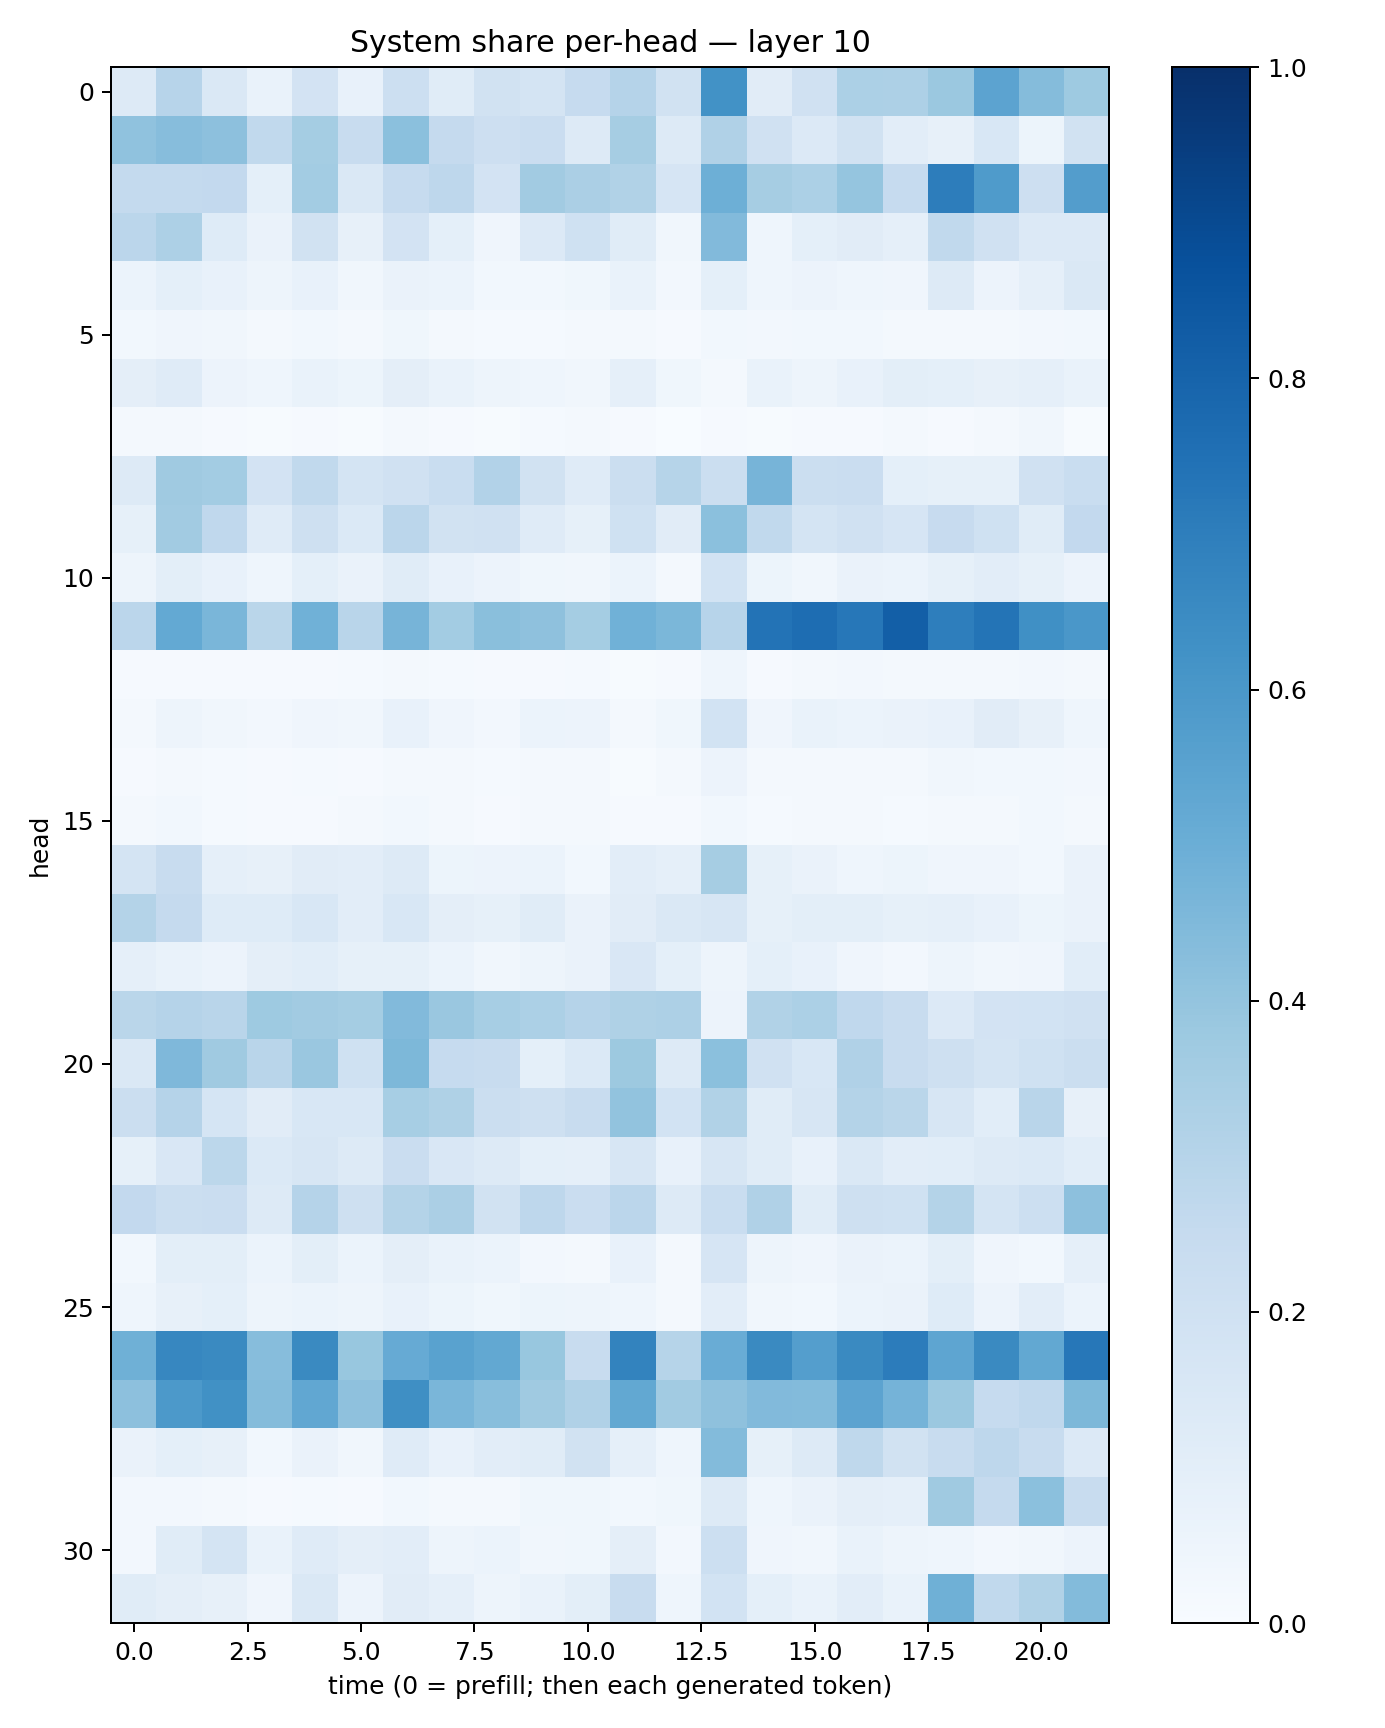

The file beside this chart, header and first rows:
0.1255245, 0.29675618, 0.14449838, 0.06699136, 0.18089715, 0.07605225, 0.21713582, 0.1155327, 0.18860725, 0.17506275, 0.24934278, 0.30419236, 0.19129825, 0.6249052, 0.112175584, 0.19861723, 0.33024886, 0.32461512, 0.3824828, 0.54540944, 0.4353835, 0.37452278
0.4089, 0.4315, 0.416, 0.2624, 0.3552, 0.2346, 0.4186, 0.2523, 0.2134, 0.2284, 0.1253, 0.3487, 0.1254, 0.3184, 0.1988, 0.1355, 0.1879, 0.1019, 0.08142, 0.1548, 0.05087, 0.1878
0.2553, 0.2544, 0.261, 0.09156, 0.3568, 0.1432, 0.2474, 0.2768, 0.1804, 0.3607, 0.3341, 0.3164, 0.1647, 0.4923, 0.3511, 0.3319, 0.3951, 0.2495, 0.7009, 0.5852, 0.2116, 0.5727
0.2843, 0.3268, 0.1241, 0.06633, 0.1915, 0.0808, 0.1815, 0.09213, 0.03972, 0.1366, 0.2022, 0.1166, 0.03389, 0.4434, 0.04503, 0.0899, 0.1124, 0.08719, 0.263, 0.1976, 0.1349, 0.1344
0.0613, 0.09186, 0.07757, 0.0491, 0.07704, 0.03315, 0.06461, 0.06131, 0.03027, 0.03009, 0.03632, 0.06866, 0.02644, 0.09239, 0.04433, 0.05482, 0.04299, 0.03967, 0.1323, 0.0556, 0.08684, 0.1413
0.02779, 0.04149, 0.034, 0.02301, 0.02824, 0.01681, 0.03813, 0.01948, 0.01272, 0.01447, 0.02123, 0.02055, 0.008659, 0.02942, 0.02363, 0.02857, 0.02978, 0.02126, 0.01619, 0.02036, 0.02715, 0.02753
0.09485, 0.121, 0.05798, 0.04411, 0.06742, 0.05103, 0.09456, 0.06676, 0.04949, 0.0462, 0.03406, 0.0878, 0.03835, 0.01676, 0.0692, 0.04994, 0.07663, 0.09791, 0.09088, 0.08186, 0.08875, 0.06675
0.02302, 0.01754, 0.008013, 0.006657, 0.009348, 0.00619, 0.01586, 0.01069, 0.007515, 0.01542, 0.0159, 0.008883, 0.002035, 0.009262, 0.005893, 0.01083, 0.009664, 0.01821, 0.01053, 0.01952, 0.03314, 0.004817
0.1283, 0.3684, 0.3578, 0.1829, 0.2632, 0.1767, 0.1962, 0.2332, 0.3124, 0.1927, 0.1183, 0.2257, 0.3007, 0.2201, 0.4693, 0.2189, 0.2287, 0.09283, 0.08524, 0.08292, 0.1953, 0.2339
0.08441, 0.3594, 0.2678, 0.1175, 0.2036, 0.1402, 0.2824, 0.1914, 0.1976, 0.1185, 0.08377, 0.2017, 0.1106, 0.4193, 0.2637, 0.1732, 0.1954, 0.1648, 0.2436, 0.1995, 0.1157, 0.2616
0.05015, 0.1015, 0.07381, 0.04416, 0.09254, 0.06304, 0.117, 0.07469, 0.0559, 0.03694, 0.03429, 0.0619, 0.01581, 0.1856, 0.05345, 0.03164, 0.06416, 0.05912, 0.08572, 0.103, 0.08304, 0.05613
0.2815, 0.5219, 0.4619, 0.2873, 0.4868, 0.2929, 0.4713, 0.3592, 0.423, 0.412, 0.353, 0.4872, 0.4587, 0.2937, 0.7389, 0.7655, 0.7244, 0.8168, 0.6979, 0.7376, 0.6328, 0.5999
0.009757, 0.009735, 0.008736, 0.007955, 0.01006, 0.01172, 0.01632, 0.0129, 0.009861, 0.01015, 0.01203, 0.007799, 0.008201, 0.04385, 0.01137, 0.01761, 0.02409, 0.02044, 0.01738, 0.02136, 0.02377, 0.01869
0.02116, 0.04868, 0.03364, 0.02358, 0.03945, 0.03286, 0.07361, 0.03984, 0.02639, 0.05889, 0.05555, 0.02152, 0.03763, 0.1868, 0.04071, 0.06936, 0.06086, 0.06295, 0.07701, 0.1113, 0.0795, 0.04575
0.009328, 0.01898, 0.01341, 0.00818, 0.01268, 0.01146, 0.02333, 0.0202, 0.01228, 0.02052, 0.02182, 0.006877, 0.01883, 0.05475, 0.01906, 0.01572, 0.01569, 0.01677, 0.03424, 0.02956, 0.03092, 0.02351
0.01773, 0.03014, 0.01206, 0.009739, 0.0104, 0.01678, 0.02938, 0.01578, 0.009848, 0.01689, 0.02134, 0.009505, 0.008113, 0.03037, 0.01544, 0.02111, 0.01966, 0.01455, 0.021, 0.02167, 0.02782, 0.01698
0.175, 0.2397, 0.08673, 0.07881, 0.1117, 0.1043, 0.1312, 0.0536, 0.05542, 0.05977, 0.03057, 0.1019, 0.08717, 0.3497, 0.08235, 0.06325, 0.04388, 0.05099, 0.04293, 0.04041, 0.03076, 0.06489
0.3047, 0.2511, 0.125, 0.1246, 0.1543, 0.1027, 0.1534, 0.09603, 0.08456, 0.1138, 0.06477, 0.1125, 0.1473, 0.1573, 0.08245, 0.09982, 0.09906, 0.08218, 0.08693, 0.07773, 0.05135, 0.06482
0.08818, 0.06749, 0.05711, 0.09462, 0.1061, 0.08245, 0.08361, 0.06065, 0.03169, 0.04794, 0.06267, 0.1519, 0.08992, 0.0485, 0.09049, 0.07491, 0.04076, 0.02563, 0.05065, 0.03295, 0.04083, 0.1066
0.2858, 0.3022, 0.2903, 0.3724, 0.3601, 0.3539, 0.4431, 0.3864, 0.3442, 0.3317, 0.3043, 0.3215, 0.3253, 0.05853, 0.3134, 0.3305, 0.2661, 0.2408, 0.1343, 0.1808, 0.1862, 0.1961
0.146, 0.4523, 0.3681, 0.2902, 0.3842, 0.2024, 0.4548, 0.2484, 0.2398, 0.0924, 0.1394, 0.3761, 0.1284, 0.4205, 0.1981, 0.1527, 0.3196, 0.2391, 0.2045, 0.1773, 0.2019, 0.221
0.2247, 0.302, 0.1686, 0.1101, 0.1525, 0.1554, 0.345, 0.3234, 0.2188, 0.2054, 0.2366, 0.4039, 0.1844, 0.3135, 0.1164, 0.1604, 0.3048, 0.2882, 0.1595, 0.1078, 0.2901, 0.07861
0.08347, 0.1498, 0.2784, 0.1377, 0.1605, 0.1258, 0.2292, 0.1516, 0.1256, 0.09255, 0.08901, 0.1596, 0.07255, 0.1578, 0.1137, 0.07367, 0.1469, 0.1051, 0.1085, 0.1268, 0.1392, 0.1064
0.2601, 0.2199, 0.2302, 0.1316, 0.3035, 0.2108, 0.306, 0.3328, 0.1892, 0.2754, 0.2302, 0.2827, 0.1317, 0.232, 0.3171, 0.1161, 0.2088, 0.2027, 0.3079, 0.1756, 0.215, 0.4175
0.03075, 0.09955, 0.1, 0.06065, 0.0987, 0.0608, 0.09701, 0.06953, 0.06099, 0.02495, 0.01623, 0.07773, 0.02298, 0.1642, 0.04974, 0.04239, 0.06308, 0.06056, 0.1006, 0.04062, 0.02745, 0.08687
0.04528, 0.08179, 0.09153, 0.05034, 0.06037, 0.04743, 0.07197, 0.05238, 0.03888, 0.05463, 0.04694, 0.0441, 0.02243, 0.1046, 0.03446, 0.02863, 0.06149, 0.0631, 0.1211, 0.05531, 0.1039, 0.06133
0.4913, 0.666, 0.6536, 0.4319, 0.6557, 0.3868, 0.5134, 0.5527, 0.5242, 0.3875, 0.235, 0.6771, 0.297, 0.505, 0.6532, 0.5684, 0.6537, 0.7051, 0.5385, 0.653, 0.5244, 0.7255
0.4141, 0.592, 0.6252, 0.4337, 0.5292, 0.4111, 0.6333, 0.4639, 0.4273, 0.3696, 0.3202, 0.5273, 0.3601, 0.4135, 0.4427, 0.4414, 0.544, 0.4732, 0.3808, 0.249, 0.2657, 0.4541
0.06551, 0.09366, 0.07961, 0.02929, 0.06582, 0.0336, 0.1201, 0.07722, 0.1037, 0.1159, 0.1918, 0.08724, 0.04553, 0.4382, 0.0842, 0.1271, 0.2714, 0.1946, 0.2404, 0.2753, 0.241, 0.1358
0.0243, 0.02554, 0.02254, 0.008645, 0.01559, 0.01158, 0.03016, 0.01604, 0.01717, 0.03569, 0.03582, 0.03106, 0.03547, 0.1258, 0.04603, 0.06282, 0.09747, 0.08784, 0.3706, 0.2527, 0.4216, 0.2369
0.0235, 0.1159, 0.1778, 0.06977, 0.1204, 0.09429, 0.1024, 0.04818, 0.06104, 0.03329, 0.03806, 0.09463, 0.02483, 0.2184, 0.04184, 0.03399, 0.06824, 0.04927, 0.04459, 0.0254, 0.03236, 0.05741
0.1164, 0.096, 0.08113, 0.04198, 0.1438, 0.05477, 0.1114, 0.08826, 0.04925, 0.06675, 0.1013, 0.2385, 0.04343, 0.1852, 0.09299, 0.0671, 0.1053, 0.0687, 0.4905, 0.2649, 0.3142, 0.4412
